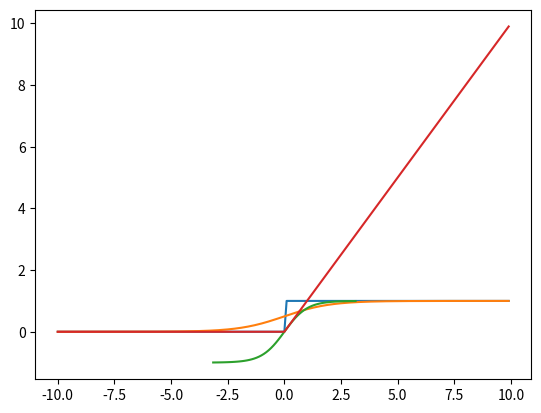

Recreate this plot in Python.
'''
    1. 딥러닝(Deep Learning)
        1) 여러 층(특히 은닉층이 여러 개) 을 가진 인공신경망을 사용하여 머신 러닝을 수행하는 것
            - 입력층 : 학습하고자 하는 데이터를 입력받음
            - 은닉층 : 모든 입력 노드로부터 입력값을 받아 가중합을 계산하고,
                      이 값을 활성화 함수에 적용하여 출력층에 전달
            - 출력층 : 최종 결과 출력
            - 가중치 : 입력 신호가 출력에 미치는 영향을 조절하는 매개변수로, 입력값의 중요도를 결정 (기울기)
            - 편향 : 가중합에 더하는 상수로, 하나의 뉴런에서 활성화 함수를 거쳐 최종적으로 출력되는 값을 조절 (절편)

        2) 다층 퍼셉트론(MLP, multilayer perceptron)
            - 입력층과 출력층 사이에 은닉층(hidden layer)을 가지고 있는 퍼셉트론

        3) 활성화 함수 (activation function)
            - 입력 신호가 출력 결과에 미치는 영향도를 조절하는 매개변수
            - 활성화 함수를 사용하는 이유
                - 출력값을 0~1 (-1~1) 사이의 값으로 변환해야 하는 경우에 사용
                - 비선형(Non-linear)을 위해 사용
                    - 직선이 아닌, 그래프에서 곡선 모양을 취하는 것
                - 종류
                    - 시그모이드(Sigmoid) 함수
                        - x 값의 변화에 따라 0에서 1까지의 값을 출력하는 S자형 함수
                        - 로지스틱 함수라고도 부름
                    - 하이퍼볼릭 탄젠트(Hyperbolic Tangent) 함수
                        - 시그모이드 함수와 유사
                        - -1 ~ 1의 값을 가지면서 데이터 평균이 0이라는 점이 다름
                    - 렐루 (ReLu)함수
                        - x가 음의 값을 가지면 0을 출력하고, 양의 값을 가지면 x를 그대로 출력
                            - 입력이 0을 넘으면 그대로 출력하고, 입력이 0보다 적으면 출력은 0이 됨
                        - max(0, x)
'''
import numpy as np  # 머신러닝은 넘파이 배열을 사용
import matplotlib.pyplot as plt

def step(x):
    result = x > 0.0000001      # 부동소수점 오차 방지, True/False
    return result.astype(int)   # 정수로 변환

x = np.arange(-10.0, 10.0, 0.1)
y = step(x)
plt.plot(x,y)
#plt.show()

print("==============================================")

def sigmoid(x):
    return 1.0 / (1.0 + np.exp(-x))

x = np.arange(-10.0, 10.0, 0.1)     # -10 부터 10까지 0.1 간격으로
y= sigmoid(x)
plt.plot(x,y)
#plt.show()

print("==============================================")

x = np.linspace(-np.pi, np.pi, 60)
#print(x)
y = np.tanh(x)
plt.plot(x,y)
#plt.show()

print("==============================================")
def relu(x):
    return np.maximum(x,0)

x = np.arange(-10.0, 10.0, 0.1)
#print(x)
y = relu(x)
plt.plot(x,y)
plt.show()

















